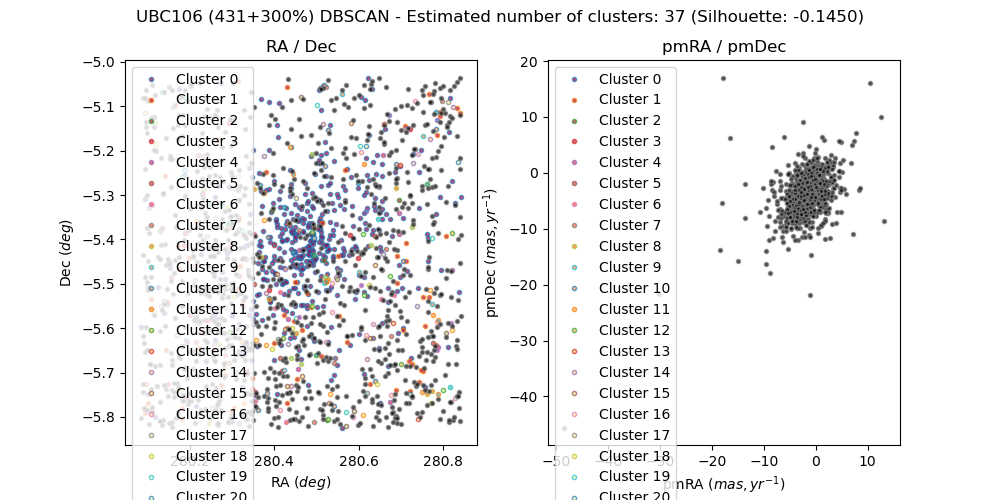

Source data for this figure (header and first rows):
, source_id, ra, dec, pmra, pmdec, parallax, group, member, in_range
0, 4256510609814355456, 280.3, -5.407, 0.1004, -0.1739, 0.3126, -1, False, 
1, 4253481317891492480, 280.6, -5.74, 1.689, -3.202, -3.256, -1, False, 
2, 4256500198811666432, 280.2, -5.631, -3.382, -5.658, -0.184, 36, False, 
3, 4253486678040141568, 280.8, -5.643, -1.105, -1.294, 0.4415, 0, True, 
4, 4256511778080286208, 280.5, -5.364, -1.144, -3.276, 0.08853, 1, False, 
5, 4256515420178365184, 280.4, -5.334, -3.035, -5.993, 0.5851, 2, False, 
6, 4253483688742706048, 280.8, -5.742, -2.379, -4.99, 0.305, -1, False, 
7, 4253490663770238080, 280.7, -5.599, -1.103, -1.098, 0.388, 0, True, 
8, 4253492072520365824, 280.4, -5.783, -1.87, -4.241, 0.4005, 16, False, 
9, 4253507912338197376, 280.6, -5.442, -0.2793, -1.664, 0.7106, 3, False, 
10, 4253488980143073408, 280.6, -5.645, -1.224, -1.284, 0.4195, 0, True, 
11, 4253490560691020800, 280.7, -5.61, -1.129, -1.366, 0.3702, 0, True, 
12, 4253490796823881472, 280.7, -5.587, -1.098, -1.338, 0.4297, 0, True, 
13, 4253482928451305984, 280.7, -5.79, -7.857, -10.47, 0.5078, -1, False, 
14, 4253490595050702208, 280.7, -5.612, -0.4327, -2.74, 0.4777, -1, False, 
15, 4256510094453452416, 280.3, -5.443, -1.362, -0.6365, -0.08601, -1, False, 
16, 4253487498288182656, 280.6, -5.703, -1.131, -1.383, 0.4433, 0, True, 
17, 4253585153007018624, 280.8, -5.526, -4.691, -5.69, 0.7944, -1, False, 
18, 4253477572708362880, 280.6, -5.824, -1.074, -1.229, 0.4266, 0, True, 
19, 4253585977640945920, 280.8, -5.47, -2.128, -3.149, 0.7922, 4, False, 
20, 4253495023072365440, 280.4, -5.676, 2.406, -4.261, 0.4014, -1, False, 
21, 4253485750293195776, 280.8, -5.681, -1.645, -1.184, 0.8655, -1, False, 
22, 4253495439750893824, 280.5, -5.66, -3.711, -6.829, 0.6689, -1, False, 
23, 4253490114014216064, 280.8, -5.597, -0.7645, -4.529, 0.2166, -1, False, 
24, 4253482692309799424, 280.5, -5.683, -1.07, -1.247, 0.4116, 0, True, 
25, 4253436272251844992, 280.8, -5.805, -0.9083, -7.486, 0.3715, -1, False, 
26, 4253484508990570240, 280.7, -5.721, -1.567, -3.037, -0.02309, 1, False, 
27, 4253601748761975424, 280.6, -5.427, 3.363, -2.71, -0.2618, -1, False, 
28, 4253494512035667584, 280.5, -5.675, -3.196, -6.981, 0.09616, -1, False, 
29, 4256615784965232640, 280.7, -5.142, -6.26, -9.473, 0.8345, -1, False, 
30, 4253483757462239872, 280.8, -5.732, -1.101, -1.263, 0.4218, 0, True, 
31, 4256508342107406464, 280.2, -5.413, -0.2175, -1.726, -0.05288, 3, False, 
32, 4256515965628210432, 280.4, -5.302, -1.276, -1.279, 0.4478, 0, True, 
33, 4253483345110649472, 280.8, -5.773, 2.163, -3.869, -0.07766, -1, False, 
34, 4256516313532886400, 280.3, -5.321, -3.061, -6.857, 0.7517, -1, False, 
35, 4253487227765998208, 280.6, -5.725, -1.586, -4.619, 0.2262, 18, False, 
36, 4253482589230548352, 280.5, -5.705, -1.087, -1.193, 0.3496, 0, True, 
37, 4253498841366825088, 280.4, -5.599, -1.574, -4.555, 0.3001, 18, False, 
38, 4253508904421857920, 280.5, -5.419, -2.337, -4.952, 0.6776, -1, False, 
39, 4253478225512791680, 280.7, -5.769, -1.08, -1.281, 0.3967, 0, True, 
40, 4253482481766264448, 280.5, -5.716, -1.023, -1.065, 0.3589, 0, True, 
41, 4256608569451801856, 280.7, -5.21, -1.982, -2.702, 0.5511, 4, False, 
42, 4253508427757368192, 280.5, -5.443, -1.113, -1.321, 0.3784, 0, True, 
43, 4256618907413060096, 280.6, -5.104, -4.287, -7.542, 0.6215, -1, False, 
44, 4256582043727373312, 280.1, -5.074, -4.012, -0.5456, -1.152, -1, False, 
45, 4253507431324841600, 280.5, -5.465, -1.26, -1.24, 0.403, 0, True, 
46, 4253495474135163776, 280.5, -5.648, -1.214, -1.28, 0.4118, 0, True, 
47, 4256626505202455808, 280.4, -5.091, -0.9979, -1.46, -0.4999, 0, False, 
48, 4253484375904748032, 280.7, -5.741, -1.569, -3.224, 0.2948, 1, False, 
49, 4253604909862452224, 280.7, -5.311, -3.094, -6.09, 0.02684, 2, False, 
50, 4253601267775257600, 280.8, -5.344, -1.006, -1.383, 0.4386, 0, False, 
51, 4253505953833968512, 280.4, -5.54, -3.755, -5.333, 1.04, -1, False, 
52, 4253436444047412352, 280.8, -5.765, 0.4536, -1.688, 0.8236, -1, False, 
53, 4256508754385416064, 280.4, -5.491, -2.07, -7.087, -0.3116, -1, False, 
54, 4256501538878540544, 280.2, -5.57, -1.977, -2.406, 0.2945, 5, False, 
55, 4253506091273862400, 280.4, -5.539, -1.152, -1.308, 0.3766, 0, True, 
56, 4256509991346677632, 280.3, -5.459, -1.456, -4.194, -0.5265, 1, False, 
57, 4256507208235774592, 280.2, -5.46, -1.603, -4.022, -0.03132, 6, False, 
58, 4253506984648180480, 280.5, -5.508, -1.156, -1.424, 0.3409, 0, True, 
59, 4253505507179436160, 280.5, -5.515, -1.351, -1.29, 0.416, 0, True, 
... 1,664 more rows
